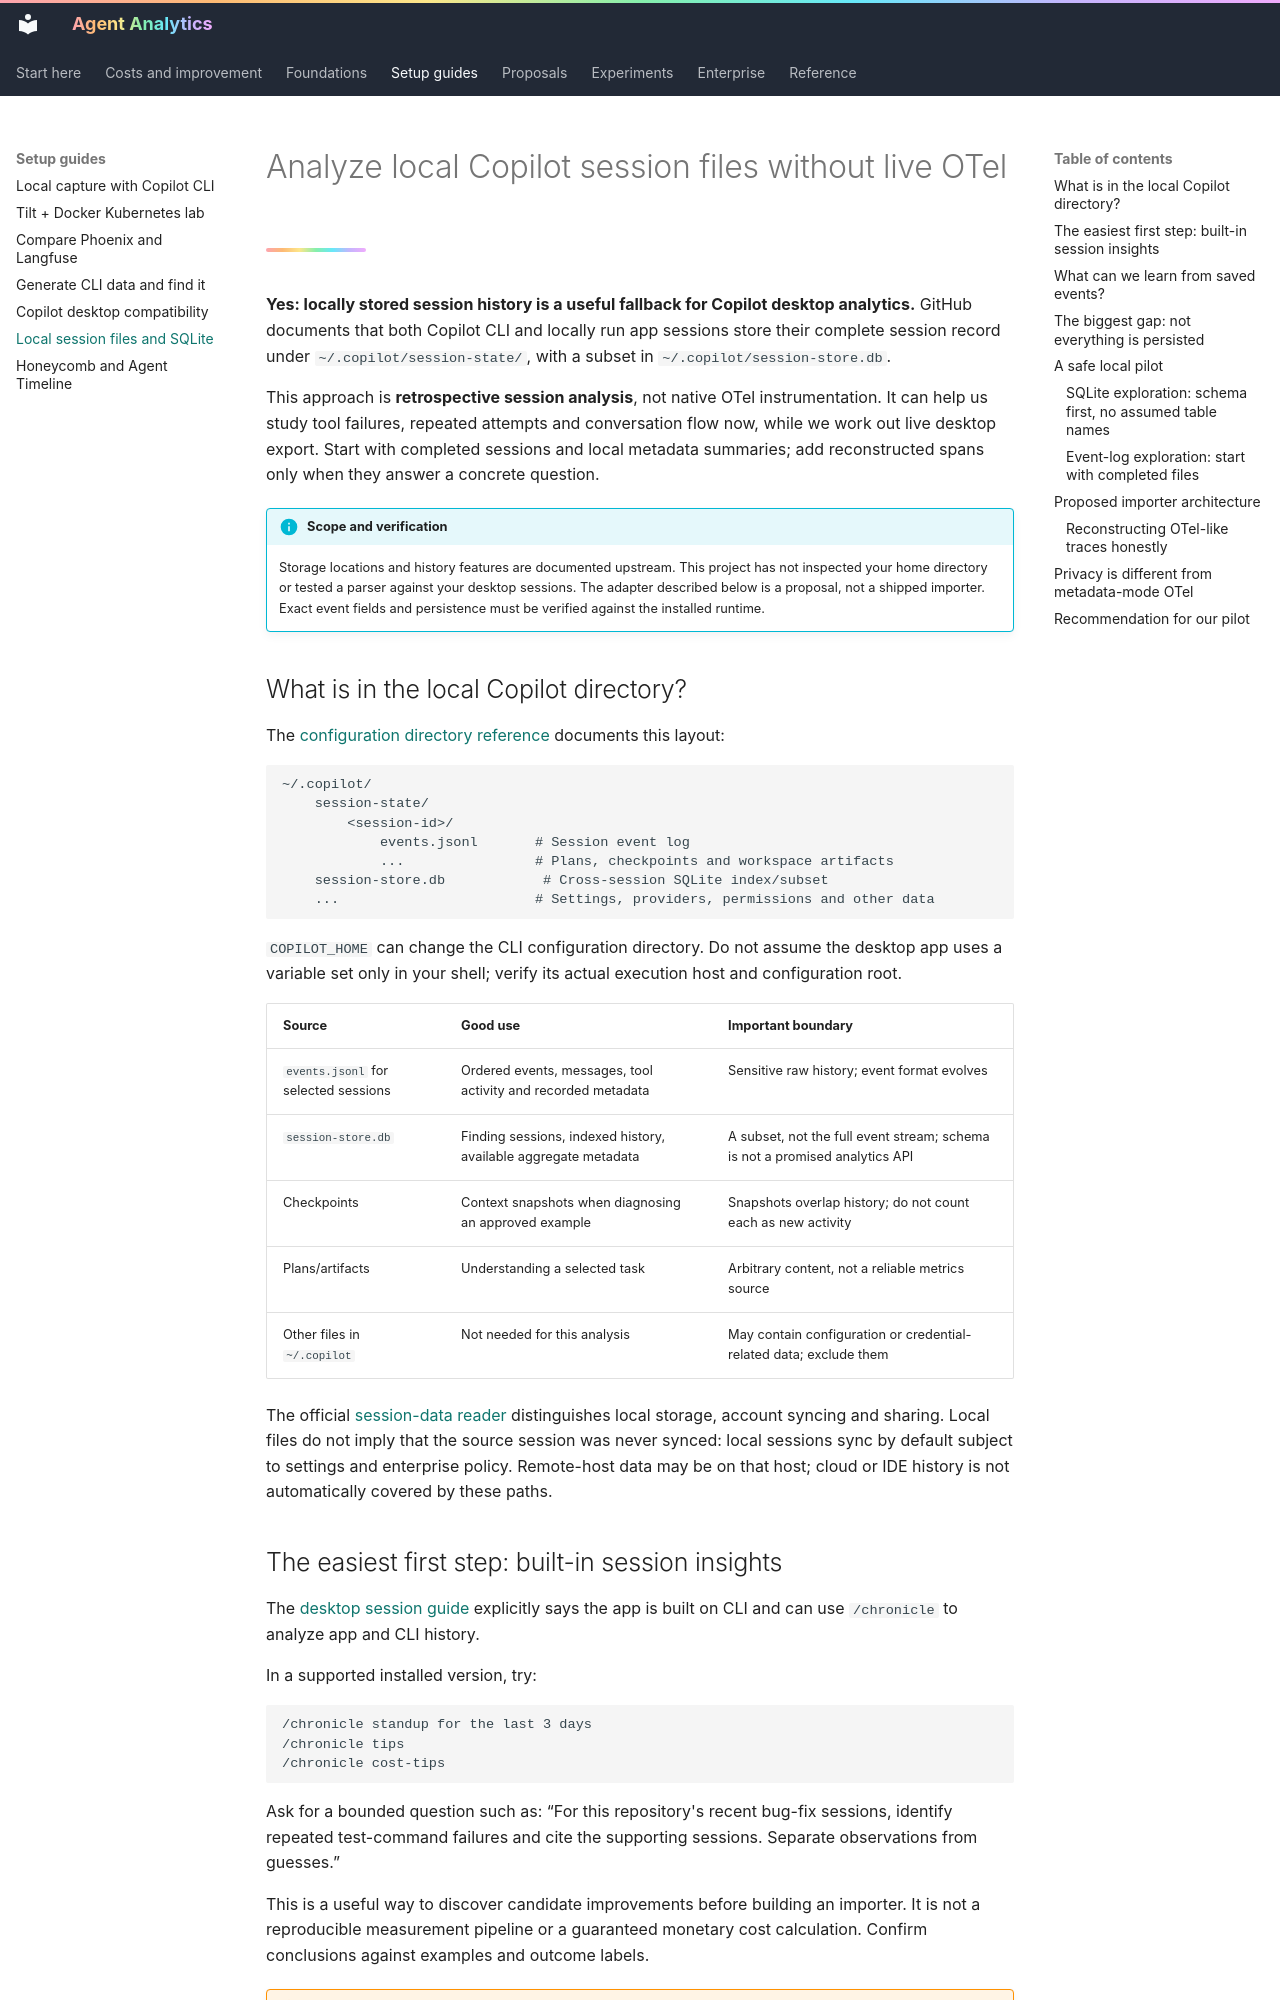

repository: titan-syndicate/agent-analytics · page: guides/local-session-data/index.html · generator: mkdocs

# Analyze local Copilot session files without live OTel

**Yes: locally stored session history is a useful fallback for Copilot desktop analytics.** GitHub documents that both Copilot CLI and locally run app sessions store their complete session record under `~/.copilot/session-state/`, with a subset in `~/.copilot/session-store.db`.

This approach is **retrospective session analysis**, not native OTel instrumentation. It can help us study tool failures, repeated attempts and conversation flow now, while we work out live desktop export. Start with completed sessions and local metadata summaries; add reconstructed spans only when they answer a concrete question.

!!! info "Scope and verification"
    Storage locations and history features are documented upstream. This project has not inspected your home directory or tested a parser against your desktop sessions. The adapter described below is a proposal, not a shipped importer. Exact event fields and persistence must be verified against the installed runtime.

## What is in the local Copilot directory?

The [configuration directory reference](https://docs.github.com/en/copilot/reference/copilot-cli-reference/cli-config-dir-reference#session-state) documents this layout:

```text
~/.copilot/
    session-state/
        <session-id>/
            events.jsonl       # Session event log
            ...                # Plans, checkpoints and workspace artifacts
    session-store.db            # Cross-session SQLite index/subset
    ...                        # Settings, providers, permissions and other data
```

`COPILOT_HOME` can change the CLI configuration directory. Do not assume the desktop app uses a variable set only in your shell; verify its actual execution host and configuration root.

| Source | Good use | Important boundary |
| --- | --- | --- |
| `events.jsonl` for selected sessions | Ordered events, messages, tool activity and recorded metadata | Sensitive raw history; event format evolves |
| `session-store.db` | Finding sessions, indexed history, available aggregate metadata | A subset, not the full event stream; schema is not a promised analytics API |
| Checkpoints | Context snapshots when diagnosing an approved example | Snapshots overlap history; do not count each as new activity |
| Plans/artifacts | Understanding a selected task | Arbitrary content, not a reliable metrics source |
| Other files in `~/.copilot` | Not needed for this analysis | May contain configuration or credential-related data; exclude them |

The official [session-data reader](https://docs.github.com/en/copilot/concepts/security-governance-and-network-settings/session-data) distinguishes local storage, account syncing and sharing. Local files do not imply that the source session was never synced: local sessions sync by default subject to settings and enterprise policy. Remote-host data may be on that host; cloud or IDE history is not automatically covered by these paths.
